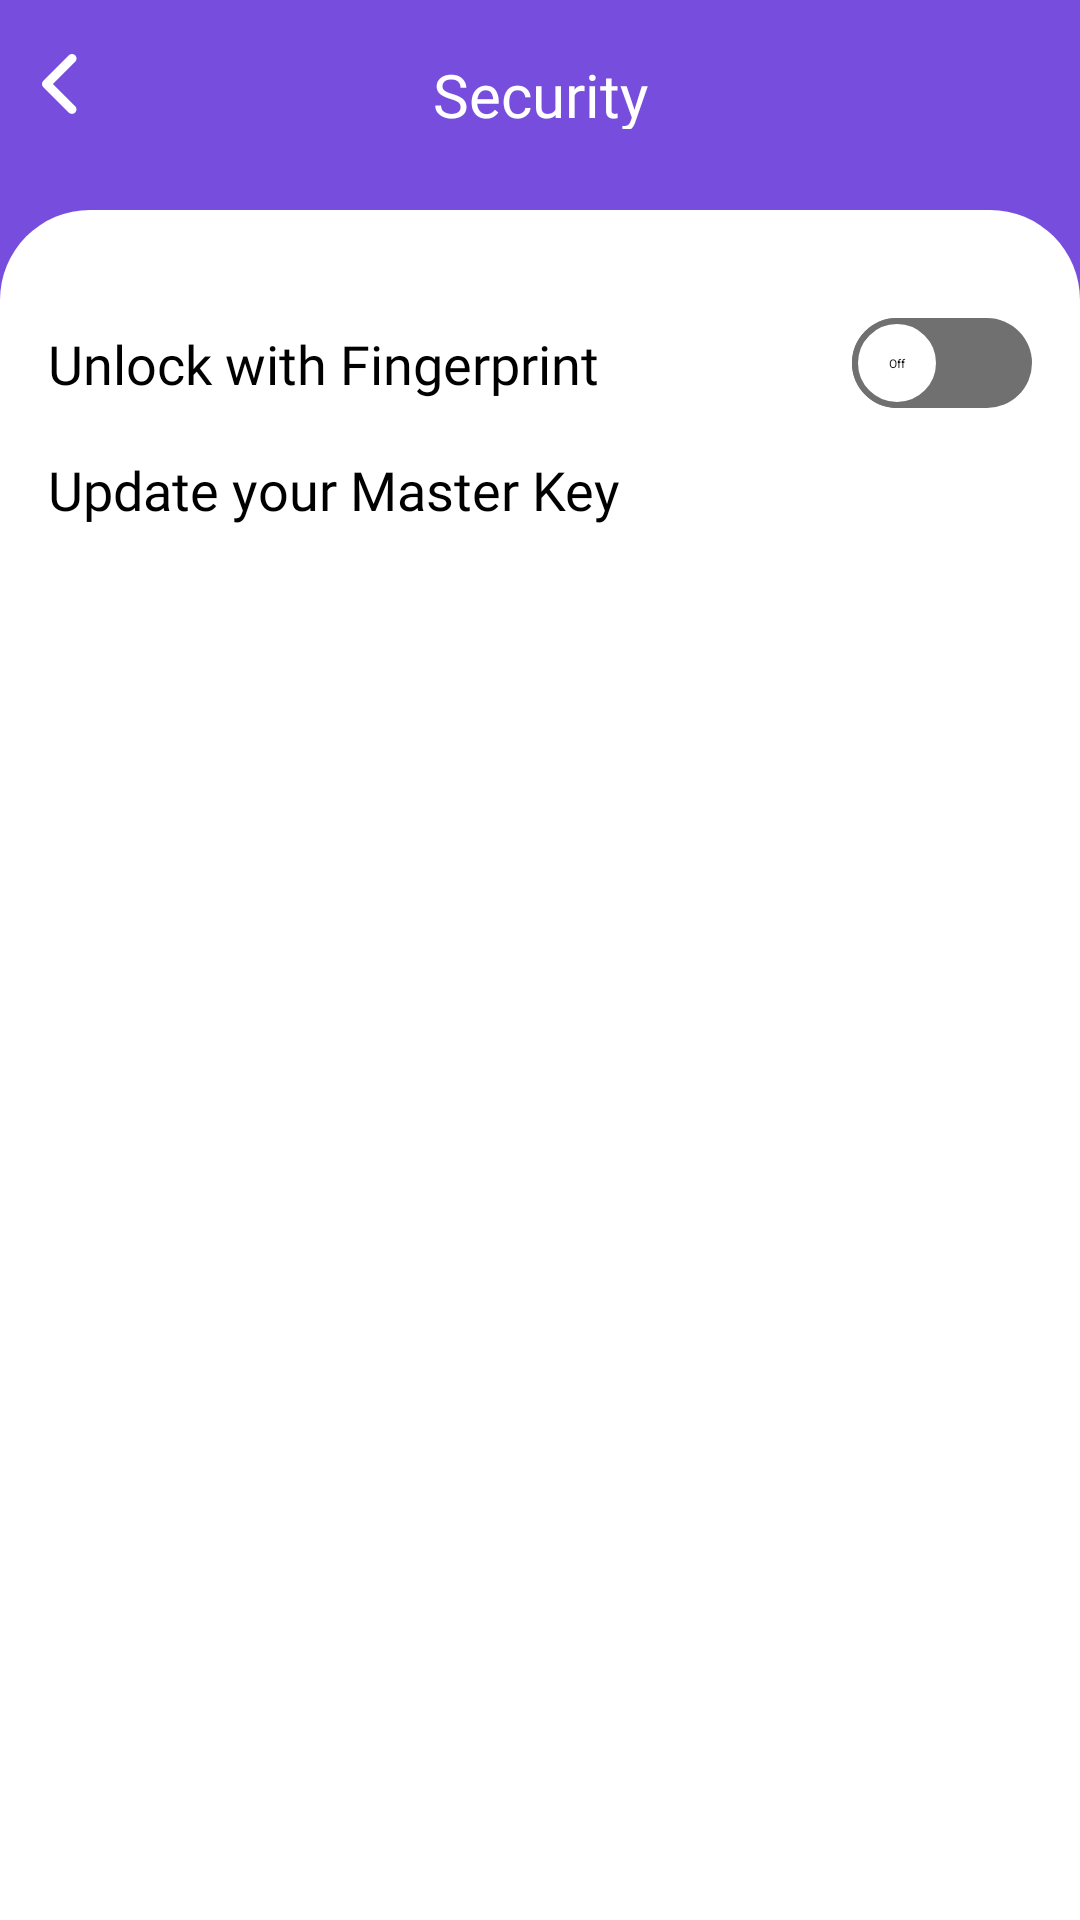

Layout XML and referenced resources for this Android screen:
<!-- AndroidManifest.xml: application theme Theme.UnCrack -->
<!-- res/layout/fragment_security.xml -->
<?xml version="1.0" encoding="utf-8"?>
<androidx.constraintlayout.widget.ConstraintLayout
    xmlns:android="http://schemas.android.com/apk/res/android"
    xmlns:app="http://schemas.android.com/apk/res-auto"
    xmlns:tools="http://schemas.android.com/tools"
    android:layout_width="match_parent"
    android:layout_height="match_parent"
    android:background="@color/background_color"
    tools:context=".ui.fragments.settings.SecurityFragment">


    <RelativeLayout
        android:id="@+id/relativeLayout2"
        android:layout_width="match_parent"
        android:layout_height="wrap_content"
        android:layout_marginTop="18dp"
        android:orientation="vertical"
        app:layout_constraintEnd_toEndOf="parent"
        app:layout_constraintStart_toStartOf="parent"
        app:layout_constraintTop_toTopOf="parent">

        <ImageView
            android:id="@+id/back"
            android:layout_width="20dp"
            android:layout_height="20dp"
            android:layout_alignParentStart="true"
            android:layout_marginStart="10dp"
            android:src="@drawable/back_icon" />

        <TextView
            android:layout_width="match_parent"
            android:layout_height="25dp"
            android:layout_alignParentStart="true"
            android:layout_alignParentEnd="true"
            android:layout_marginStart="25dp"
            android:layout_marginEnd="25dp"
            android:fontFamily="@font/dm_sans_bold"
            android:gravity="center_horizontal"
            android:text="@string/security"
            android:textColor="@color/white"
            android:textSize="20sp" />


    </RelativeLayout>

    <LinearLayout
        android:layout_width="match_parent"
        android:layout_height="match_parent"
        android:background="@drawable/bottom_bg"
        android:orientation="vertical"
        android:padding="16dp"
        android:layout_marginTop="70dp"
        app:layout_constraintEnd_toEndOf="parent"
        app:layout_constraintStart_toStartOf="parent"
        app:layout_constraintTop_toBottomOf="@+id/relativeLayout2">

        <androidx.constraintlayout.widget.ConstraintLayout
            android:id="@+id/fingerprint_layout"
            android:layout_width="match_parent"
            android:layout_height="wrap_content"
            android:layout_marginTop="20dp"
            app:layout_constraintEnd_toEndOf="parent"
            app:layout_constraintStart_toStartOf="parent"
            app:layout_constraintTop_toBottomOf="@+id/linearLayout">

            <TextView
                android:id="@+id/txtBiometric"
                android:layout_width="wrap_content"
                android:layout_height="wrap_content"
                android:fontFamily="@font/dm_sans"
                android:text="@string/unlock_with_fingerprint"
                android:textColor="@color/black"
                android:textSize="18sp"
                app:layout_constraintBottom_toBottomOf="parent"
                app:layout_constraintStart_toStartOf="parent"
                app:layout_constraintTop_toTopOf="parent" />


            <androidx.appcompat.widget.SwitchCompat
                android:id="@+id/FingerPrintSwitch"
                android:layout_width="60dp"
                android:layout_height="wrap_content"
                android:textOff="@string/off"
                android:textOn="@string/on"
                android:thumb="@drawable/switch_thumb"
                android:visibility="visible"
                app:layout_constraintBottom_toBottomOf="parent"
                app:layout_constraintEnd_toEndOf="parent"
                app:layout_constraintTop_toTopOf="parent"
                app:track="@drawable/switch_track" />

        </androidx.constraintlayout.widget.ConstraintLayout>

        <androidx.constraintlayout.widget.ConstraintLayout
            android:id="@+id/update_master_key_layout"
            android:layout_width="match_parent"
            android:layout_height="wrap_content"
            android:layout_marginTop="15dp"
            app:layout_constraintEnd_toEndOf="@+id/fingerprint_layout"
            app:layout_constraintStart_toStartOf="@+id/fingerprint_layout"
            app:layout_constraintTop_toBottomOf="@+id/fingerprint_layout">

            <TextView
                android:id="@+id/txtMasterKey"
                android:layout_width="wrap_content"
                android:layout_height="wrap_content"
                android:fontFamily="@font/dm_sans"
                android:text="@string/update_your_master_key"
                android:textColor="@color/black"
                android:textSize="18sp"
                app:layout_constraintBottom_toBottomOf="parent"
                app:layout_constraintStart_toStartOf="parent"
                app:layout_constraintTop_toTopOf="parent" />

            <ImageView
                android:id="@+id/goToUpdateMasterKey"
                android:layout_width="wrap_content"
                android:layout_height="wrap_content"
                android:layout_marginEnd="15dp"
                android:src="@drawable/arrow_forward"
                app:layout_constraintBottom_toBottomOf="parent"
                app:layout_constraintEnd_toEndOf="parent"
                app:layout_constraintTop_toTopOf="parent" />

        </androidx.constraintlayout.widget.ConstraintLayout>

    </LinearLayout>




</androidx.constraintlayout.widget.ConstraintLayout>
<!-- resources referenced by this layout -->
<resources>
  <color name="background_color">#774DDD</color>
  <color name="black">#FF000000</color>
  <color name="white">#FFFFFFFF</color>
  <!-- drawable back_icon (drawable) -->
  <vector xmlns:android="http://schemas.android.com/apk/res/android"
      android:width="12dp"
      android:height="20dp"
      android:viewportWidth="12"
      android:viewportHeight="20">
    <path
        android:pathData="M11.061,0.454C11.342,0.735 11.5,1.117 11.5,1.515C11.5,1.912 11.342,2.294 11.061,2.575L3.636,10L11.061,17.425C11.334,17.708 11.485,18.087 11.482,18.48C11.478,18.873 11.32,19.25 11.042,19.528C10.764,19.806 10.388,19.964 9.995,19.967C9.601,19.97 9.222,19.819 8.94,19.546L0.454,11.061C0.173,10.779 0.015,10.398 0.015,10C0.015,9.602 0.173,9.221 0.454,8.94L8.94,0.454C9.221,0.173 9.602,0.015 10,0.015C10.398,0.015 10.779,0.173 11.061,0.454Z"
        android:fillColor="#ffffff"/>
  </vector>
  <!-- drawable bottom_bg (drawable) -->
  <?xml version="1.0" encoding="utf-8"?>
  <shape xmlns:android="http://schemas.android.com/apk/res/android"
      android:shape="rectangle">
      <solid android:color="@color/white" />
      <corners
          android:topLeftRadius="30dp"
          android:topRightRadius="30dp" />
  
  </shape>
  <!-- drawable switch_thumb (drawable) -->
  <?xml version="1.0" encoding="utf-8"?>
  <selector xmlns:android="http://schemas.android.com/apk/res/android">
      <item android:state_checked="true" android:state_enabled="true">
          <shape android:shape="oval">
              <solid android:color="@color/white"/>
              <stroke android:color="@color/black" android:width="4dp"/>
              <size android:height="30dp"
                  android:width="30dp"/>
          </shape>
      </item>
  
      <item android:state_checked="false" android:state_enabled="false">
          <shape android:shape="oval">
              <solid android:color="@color/white"/>
              <stroke android:color="#707070" android:width="2dp"/>
              <size android:height="30dp"
                  android:width="30dp"/>
          </shape>
      </item>
  </selector>
  <!-- drawable switch_track (drawable) -->
  <?xml version="1.0" encoding="utf-8"?>
  <selector xmlns:android="http://schemas.android.com/apk/res/android">
      <item android:state_checked="true" android:state_enabled="true">
          <shape android:shape="rectangle">
              <solid android:color="@color/black"/>
              <corners android:radius="50dp"/>
              <size android:height="10dp" />
          </shape>
      </item>
  
      <item android:state_checked="false" android:state_enabled="false">
          <shape android:shape="rectangle">
              <solid android:color="#707070"/>
              <corners android:radius="50dp"/>
              <size android:height="10dp" />
          </shape>
      </item>
  </selector>
  <string name="off">Off</string>
  <string name="on">On</string>
  <string name="security">Security</string>
  <string name="unlock_with_fingerprint">Unlock with Fingerprint</string>
  <string name="update_your_master_key">Update your Master Key</string>
  <style name="Theme.UnCrack" parent="android:Theme.Material.NoActionBar">
      </style>
</resources>
